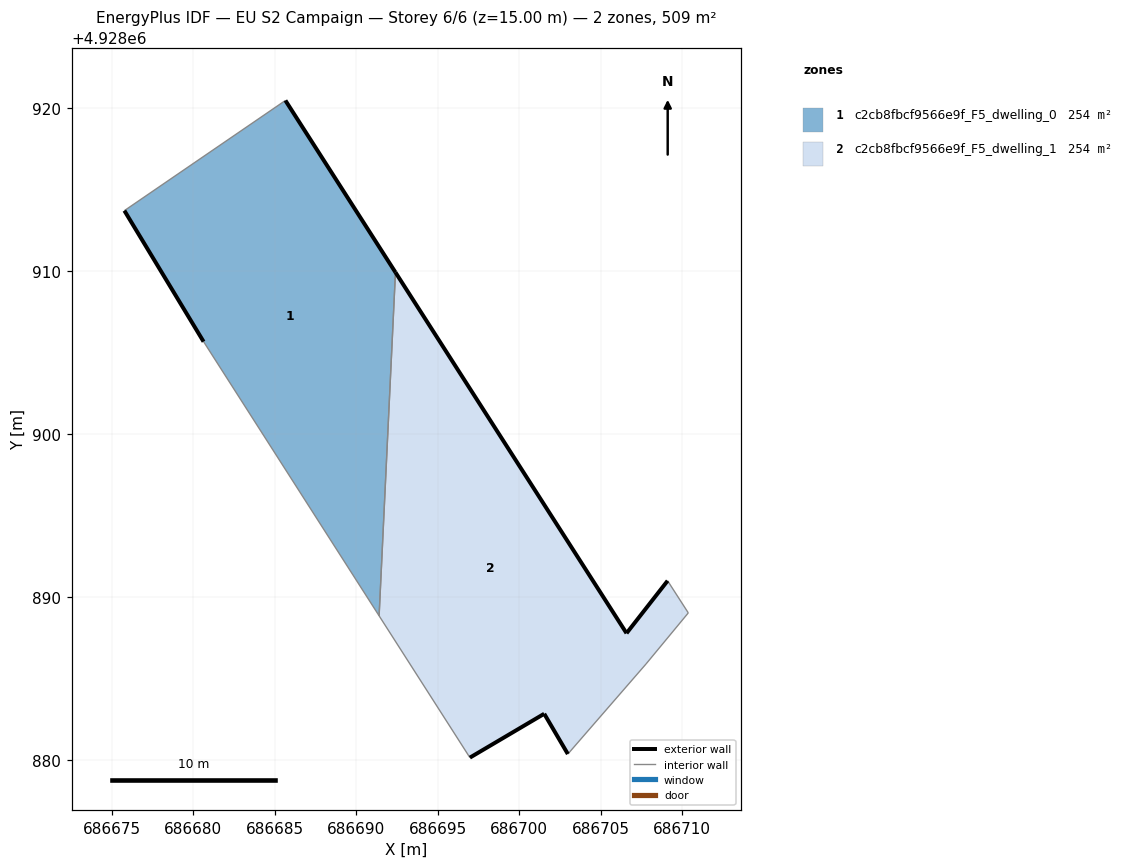
=== STOREY PLAN SPEC (per zone: floor XY polygon, exterior-wall plan segments, windows/doors) ===
zone 1: c2cb8fbcf9566e9f_F5_dwelling_0  (254.5 m²)
  floor: (686691.41, 4928888.84) (686692.42, 4928909.91) (686685.66, 4928920.46) (686675.78, 4928913.70) (686680.64, 4928905.66)
  exterior wall: (686685.66, 4928920.46) – (686692.42, 4928909.91)  [12.5 m]
  exterior wall: (686680.64, 4928905.66) – (686675.78, 4928913.70)  [9.4 m]
  interior walls: 3
zone 2: c2cb8fbcf9566e9f_F5_dwelling_1  (254.5 m²)
  floor: (686707.79, 4928885.89) (686710.38, 4928889.02) (686709.11, 4928890.99) (686706.59, 4928887.77) (686692.42, 4928909.91) (686691.41, 4928888.84) (686696.98, 4928880.14) (686701.54, 4928882.83) (686702.99, 4928880.36)
  exterior wall: (686692.42, 4928909.91) – (686706.59, 4928887.77)  [26.3 m]
  exterior wall: (686706.59, 4928887.77) – (686709.11, 4928890.99)  [4.1 m]
  exterior wall: (686702.99, 4928880.36) – (686701.54, 4928882.83)  [2.9 m]
  exterior wall: (686701.54, 4928882.83) – (686696.98, 4928880.14)  [5.3 m]
  interior walls: 5

=== DERIVED (storey summary) ===
Building: EU S2 Campaign
Storey: 6 of 6  (floor level z = 15.00 m)
Storey gross floor area: 509.0 m²
Zones on this storey: 2
  - c2cb8fbcf9566e9f_F5_dwelling_0: floor 254.5 m²; exterior wall 21.9 m (65.8 m²); WWR 0.0%
  - c2cb8fbcf9566e9f_F5_dwelling_1: floor 254.5 m²; exterior wall 38.5 m (115.6 m²); WWR 0.0%
Zone adjacency (shared interzone walls):
  - c2cb8fbcf9566e9f_F5_dwelling_0 ↔ c2cb8fbcf9566e9f_F5_dwelling_1